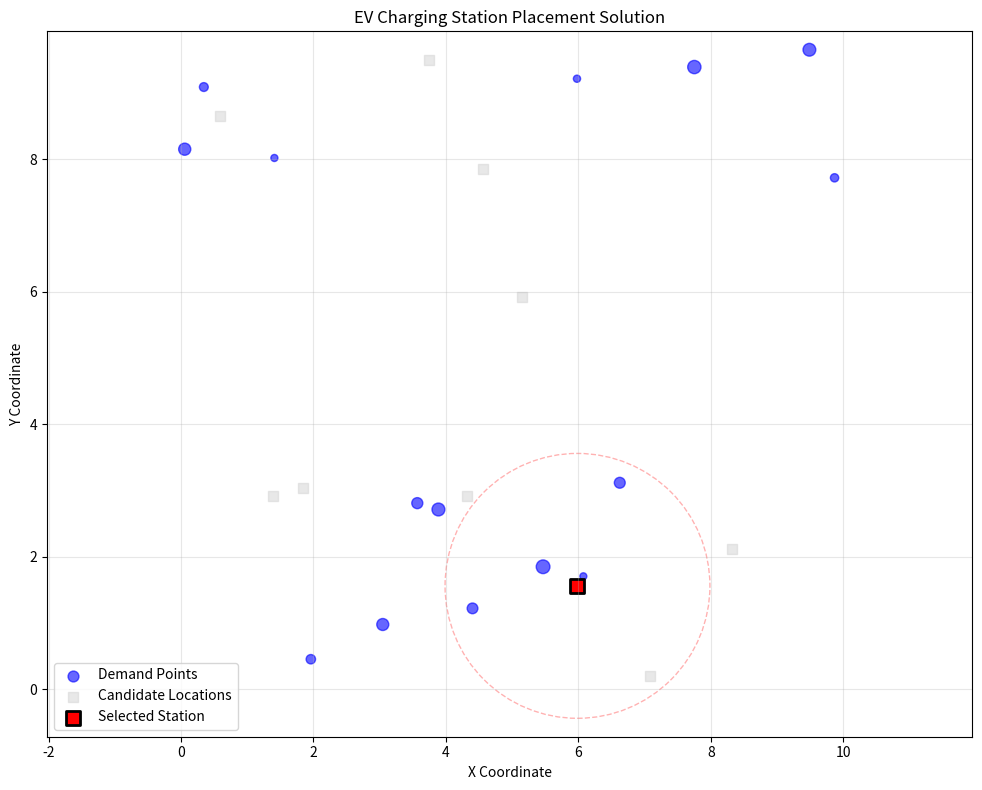

Write the Python code that produced this figure.
import numpy as np
import matplotlib.pyplot as plt
import time
from typing import List, Tuple, Set


class Location:
    def __init__(self, x: float, y: float, cost: float = 1.0, weight: float = 1.0):
        self.x = x
        self.y = y
        self.cost = cost
        self.weight = weight

    def distance_to(self, other: 'Location') -> float:
        return np.sqrt((self.x - other.x) ** 2 + (self.y - other.y) ** 2)

    def __repr__(self):
        return f"Location({self.x}, {self.y})"


class ChargingStationPlacer:
    def __init__(self, candidates: List[Location], demands: List[Location],
                 service_radius: float = 2.0):
        self.candidates = candidates
        self.demands = demands
        self.service_radius = service_radius
        self.selected_stations = []
        self.covered_demands = set()

    def calculate_new_coverage(self, station: Location) -> float:
        """Calculate additional weighted coverage provided by a new station."""
        new_coverage = 0.0
        for i, demand in enumerate(self.demands):
            if (i not in self.covered_demands and
                    station.distance_to(demand) <= self.service_radius):
                new_coverage += demand.weight
        return new_coverage

    def update_coverage(self, station: Location):
        """Update the set of covered demands after placing a station."""
        for i, demand in enumerate(self.demands):
            if station.distance_to(demand) <= self.service_radius:
                self.covered_demands.add(i)

    def greedy_placement(self, k: int, verbose: bool = True) -> List[Location]:
        """
        Greedy algorithm for charging station placement.

        Args:
            k: Maximum number of stations to place
            verbose: Whether to print iteration details

        Returns:
            List of selected station locations
        """
        if verbose:
            print("=== EV Charging Station Placement Optimization ===\n")
            print(f"Input Parameters:")
            print(f"- Candidate locations: {len(self.candidates)}")
            print(f"- Demand points: {len(self.demands)}")
            print(f"- Maximum stations: {k}")
            print(f"- Service radius: {self.service_radius}\n")

        start_time = time.time()
        self.selected_stations = []
        self.covered_demands = set()

        for iteration in range(k):
            best_station = None
            best_score = float('-inf')

            if verbose:
                print(f"Iteration {iteration + 1}:")

            # Evaluate all remaining candidates
            for candidate in self.candidates:
                if candidate not in self.selected_stations:
                    new_coverage = self.calculate_new_coverage(candidate)
                    score = new_coverage - candidate.cost

                    if verbose:
                        print(f"Evaluating location ({candidate.x}, {candidate.y})... "
                              f"Score: {score:.1f}")

                    if score > best_score:
                        best_score = score
                        best_station = candidate

            # Place the best station if beneficial
            if best_station is not None and best_score > 0:
                self.selected_stations.append(best_station)
                self.update_coverage(best_station)

                if verbose:
                    print(f"Selected: Location ({best_station.x}, {best_station.y}) "
                          f"- Score: {best_score:.1f}\n")
            else:
                if verbose:
                    print("No beneficial locations remaining.\n")
                break

        execution_time = time.time() - start_time

        # Calculate final statistics
        total_coverage = len(self.covered_demands)
        total_cost = sum(station.cost for station in self.selected_stations)
        total_benefit = sum(self.demands[i].weight for i in self.covered_demands)
        net_benefit = total_benefit - total_cost

        if verbose:
            print("Final Results:")
            print(f"- Selected stations: {[(s.x, s.y) for s in self.selected_stations]}")
            print(f"- Total coverage: {total_coverage}/{len(self.demands)} "
                  f"demand points ({100 * total_coverage / len(self.demands):.1f}%)")
            print(f"- Total cost: {total_cost:.1f} units")
            print(f"- Net benefit: {net_benefit:.1f} units")
            print(f"- Execution time: {execution_time:.3f} seconds")

        return self.selected_stations

    def visualize_solution(self):
        """Create a visualization of the placement solution."""
        plt.figure(figsize=(10, 8))

        # Plot demand points
        demand_x = [d.x for d in self.demands]
        demand_y = [d.y for d in self.demands]
        demand_weights = [d.weight for d in self.demands]
        plt.scatter(demand_x, demand_y, c='blue', s=np.array(demand_weights) * 20,
                    alpha=0.6, label='Demand Points')

        # Plot candidate locations
        candidate_x = [c.x for c in self.candidates]
        candidate_y = [c.y for c in self.candidates]
        plt.scatter(candidate_x, candidate_y, c='lightgray', marker='s',
                    s=50, alpha=0.5, label='Candidate Locations')

        # Plot selected stations and their coverage
        for station in self.selected_stations:
            # Station location
            plt.scatter(station.x, station.y, c='red', marker='s', s=100,
                        edgecolors='black', linewidth=2, label='Selected Station'
                if station == self.selected_stations[0] else "")

            # Coverage circle
            circle = plt.Circle((station.x, station.y), self.service_radius,
                                color='red', fill=False, alpha=0.3, linestyle='--')
            plt.gca().add_patch(circle)

        plt.xlabel('X Coordinate')
        plt.ylabel('Y Coordinate')
        plt.title('EV Charging Station Placement Solution')
        plt.legend()
        plt.grid(True, alpha=0.3)
        plt.axis('equal')
        plt.tight_layout()
        plt.show()


def generate_test_instance(n_candidates: int, n_demands: int,
                           area_size: Tuple[int, int] = (10, 10)) -> Tuple[List[Location], List[Location]]:
    """Generate a random test instance."""
    np.random.seed(42)  # For reproducible results

    # Generate candidate locations
    candidates = []
    for _ in range(n_candidates):
        x = np.random.uniform(0, area_size[0])
        y = np.random.uniform(0, area_size[1])
        cost = np.random.uniform(5, 15)  # Random installation cost
        candidates.append(Location(x, y, cost))

    # Generate demand points
    demands = []
    for _ in range(n_demands):
        x = np.random.uniform(0, area_size[0])
        y = np.random.uniform(0, area_size[1])
        weight = np.random.uniform(1, 5)  # Random demand weight
        demands.append(Location(x, y, weight=weight))

    return candidates, demands


def run_performance_test():
    """Run performance tests on different problem sizes."""
    problem_sizes = [
        (10, 15, 3),  # Small
        (50, 100, 10),  # Medium
        (200, 500, 25)  # Large
    ]

    print("Performance Test Results:")
    print("-" * 50)

    for n_candidates, n_demands, k in problem_sizes:
        candidates, demands = generate_test_instance(n_candidates, n_demands)
        placer = ChargingStationPlacer(candidates, demands, service_radius=2.0)

        start_time = time.time()
        placer.greedy_placement(k, verbose=False)
        execution_time = time.time() - start_time

        coverage_rate = len(placer.covered_demands) / len(demands) * 100

        print(f"Size ({n_candidates}, {n_demands}, {k}): "
              f"{execution_time:.3f}s, Coverage: {coverage_rate:.1f}%")


# Main execution
if __name__ == "__main__":
    # Generate test instance
    candidates, demands = generate_test_instance(10, 15)

    # Create placer and solve
    placer = ChargingStationPlacer(candidates, demands, service_radius=2.0)
    solution = placer.greedy_placement(k=3)

    # Visualize solution
    placer.visualize_solution()

    # Run performance tests
    print("\n" + "=" * 60 + "\n")
    run_performance_test()
